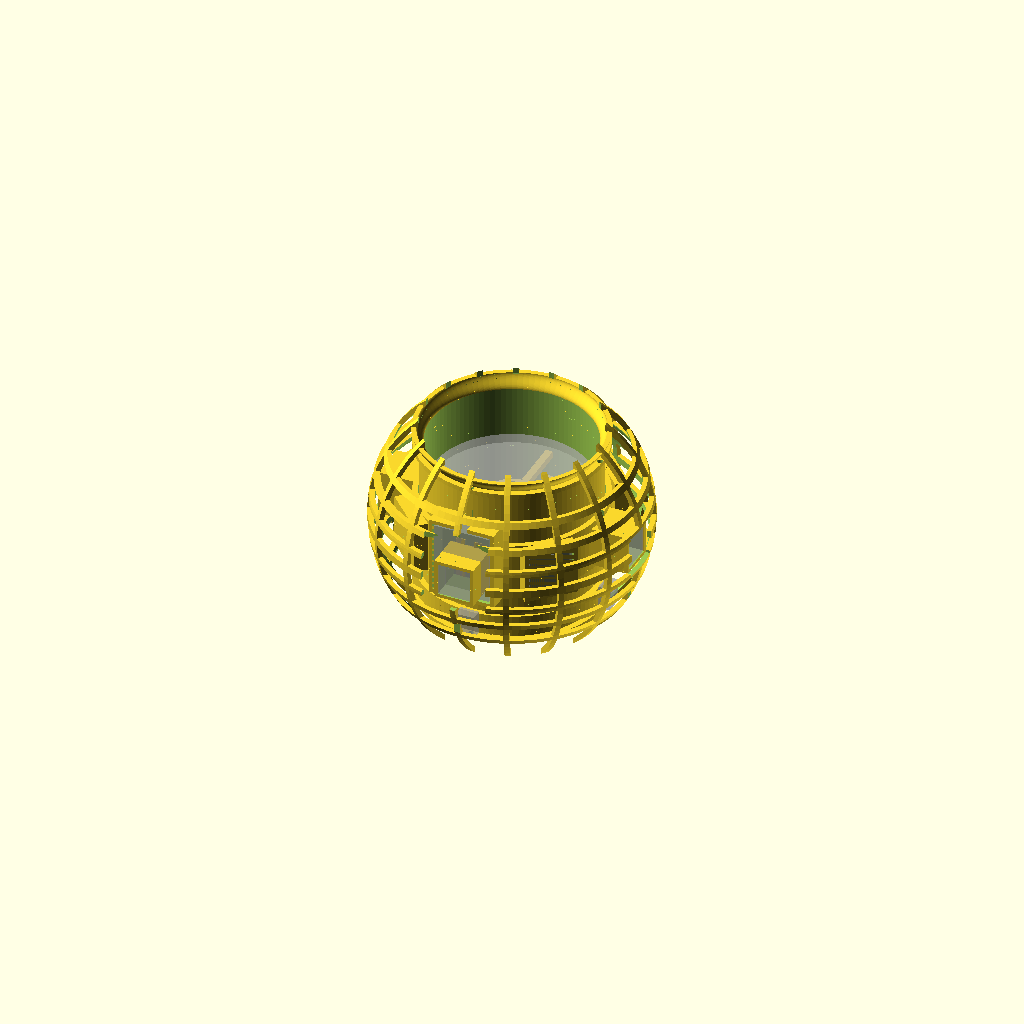
Cell 1 — every parameter at its default value.
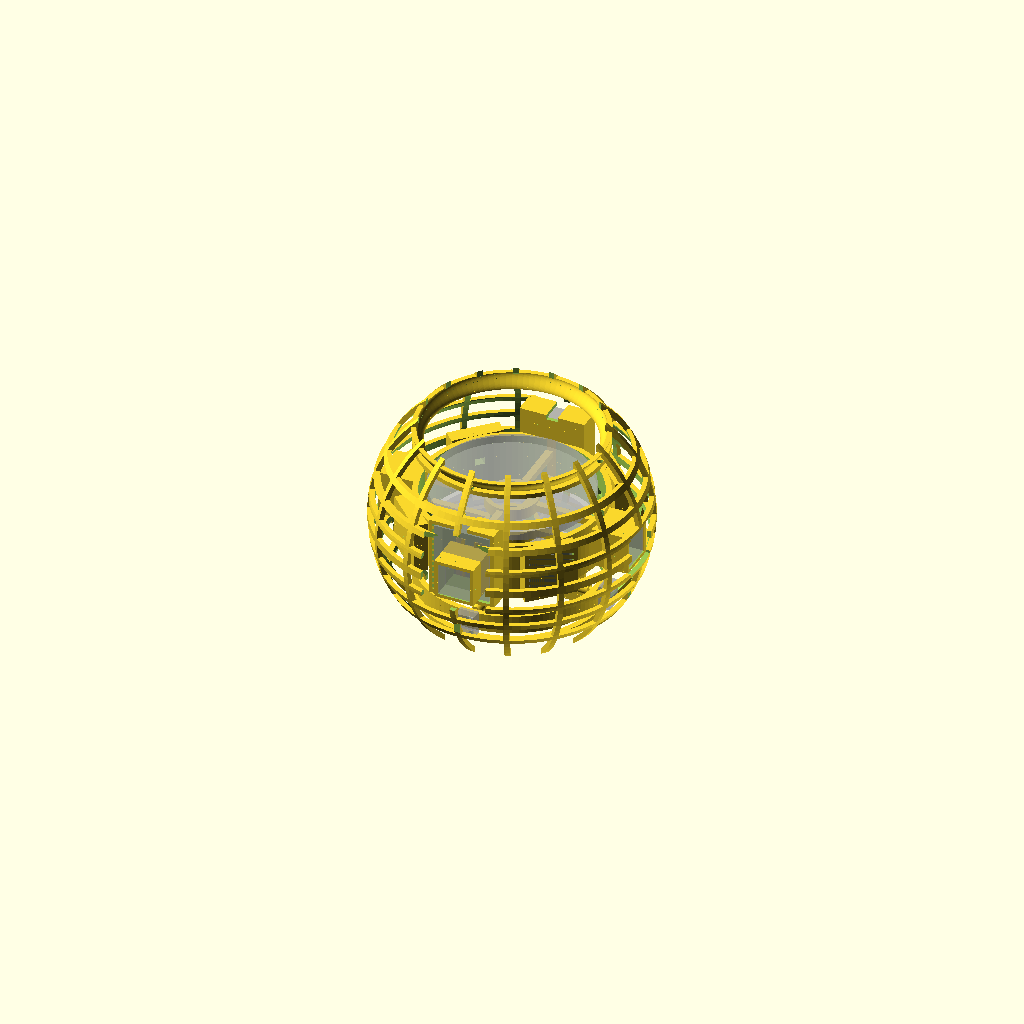
Cell 2 — SHOW_DUCT set to false, the other parameters unchanged.
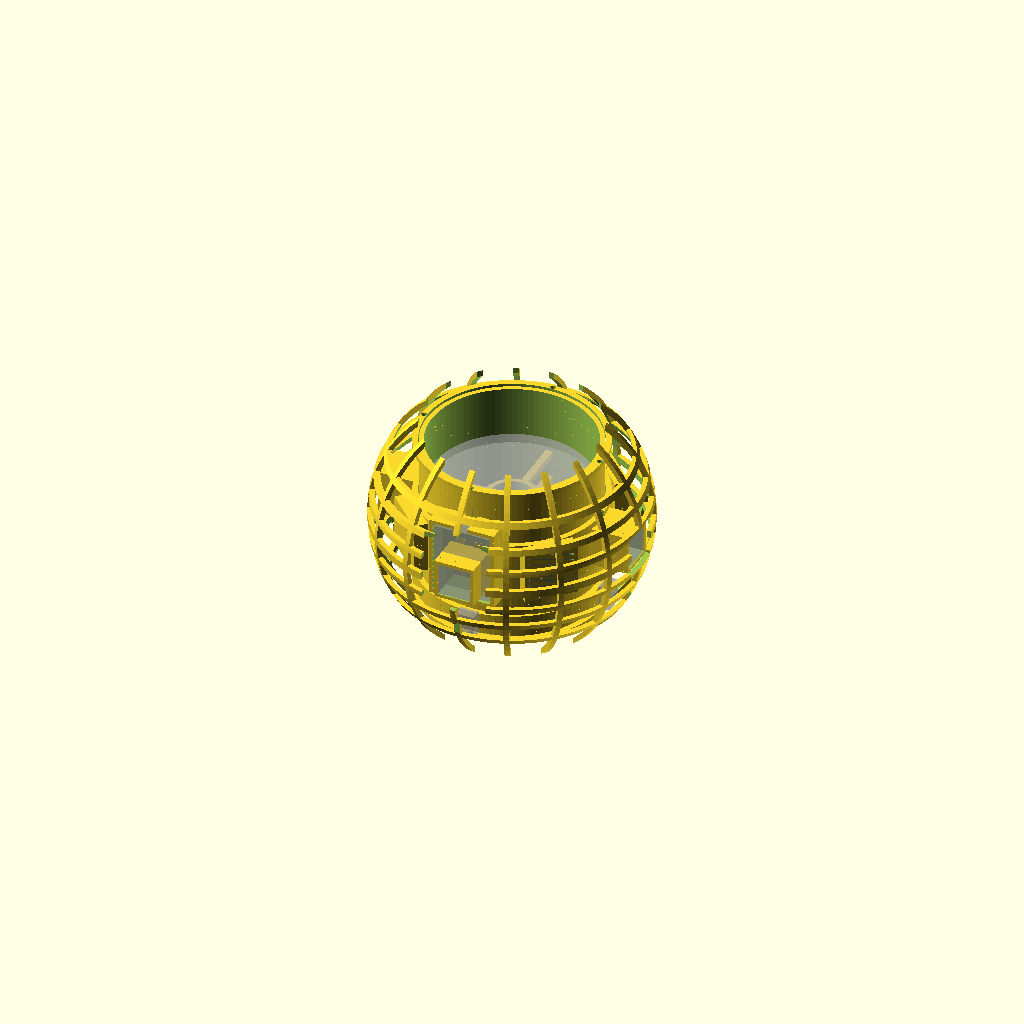
Cell 3: the same model with SHOW_INLET = false.
All cells are drawn from the same view direction (rotation 55°, 0°, 25°, orthographic, colour scheme Cornfield), but the view is re-fitted for each cell, so position and scale can differ between cells as well as the parameter.
OpenSCAD source file 22_full_assembly.scad:
/*
================================================================
BUDDY / AIDRONE
FILE 22 / 24 - FULL VEHICLE ASSEMBLY

Integration authority for the current CAD generation.
Global origin = center of the 115 mm vehicle sphere.

NOTE
----
The legacy core.scad, collar.scad and shell.scad are deliberately
NOT loaded here. Their newer authoritative replacements are:
  core  -> 10_aero_duct.scad
  collar packaging -> 17/19/20
  shell -> 21_crash_shell.scad
================================================================
*/

$fn = 100;

use <10_aero_duct.scad>
use <11_inlet_lip.scad>
use <12_motor_stator.scad>
use <13_rotor_envelopes.scad>
use <14_vane_system.scad>
use <15_vane_actuator_ring.scad>
use <17_electronics_spine.scad>
use <19_battery_cradle.scad>
use <20_camera_ring.scad>
use <21_crash_shell.scad>

VEHICLE_OD = 115;
VEHICLE_R = VEHICLE_OD / 2;
SHELL_ID = 111;
SHELL_IR = SHELL_ID / 2;
DUCT_OD = 74;
DUCT_ID = 70;
DUCT_HEIGHT = 70;

// 0 complete, 1 exploded, 2 structure, 3 propulsion,
// 4 electronics, 5 packaging, 6 keep-outs.
VIEW_MODE = 0;

SHOW_DUCT = true;
SHOW_INLET = true;
SHOW_MOTOR_STATOR = true;
SHOW_ROTOR_ENVELOPES = true;
SHOW_VANES = true;
SHOW_ACTUATORS = true;
SHOW_ELECTRONICS = true;
SHOW_BATTERIES = true;
SHOW_CAMERAS = true;
SHOW_CRASH_SHELL = true;

SHOW_GLOBAL_AXES = false;
SHOW_VEHICLE_ENVELOPE = false;
SHOW_AIRWAY_KEEP_OUT = false;
SHOW_SHELL_INNER_ENVELOPE = false;
SHOW_COG_DATUM = false;

vehicle_assembly();

module vehicle_assembly() {
    if (VIEW_MODE == 0) complete_assembly();
    else if (VIEW_MODE == 1) exploded_assembly();
    else if (VIEW_MODE == 2) structure_view();
    else if (VIEW_MODE == 3) propulsion_view();
    else if (VIEW_MODE == 4) electronics_view();
    else if (VIEW_MODE == 5) packaging_view();
    else if (VIEW_MODE == 6) keepout_view();
    else assert(false, "FAIL: VIEW_MODE must be 0..6.");
    debug_geometry();
}

module complete_assembly() {
    if (SHOW_DUCT) aidrone_aero_duct();
    if (SHOW_INLET) inlet_system();
    if (SHOW_MOTOR_STATOR) motor_stator_system();
    if (SHOW_ROTOR_ENVELOPES) rotor_envelope_system();
    if (SHOW_VANES) vane_system();
    if (SHOW_ACTUATORS) actuator_system();
    if (SHOW_ELECTRONICS) electronics_spine();
    if (SHOW_BATTERIES) battery_system();
    if (SHOW_CAMERAS) camera_ring();
    if (SHOW_CRASH_SHELL) crash_shell_system();
}

module exploded_assembly() {
    if (SHOW_DUCT) aidrone_aero_duct();
    if (SHOW_INLET) translate([0,0,90]) inlet_system();
    if (SHOW_MOTOR_STATOR) translate([0,0,90]) motor_stator_system();
    if (SHOW_ROTOR_ENVELOPES) translate([0,0,90]) rotor_envelope_system();
    if (SHOW_VANES) translate([0,0,-90]) vane_system();
    if (SHOW_ACTUATORS) translate([0,0,-120]) actuator_system();
    if (SHOW_ELECTRONICS) translate([100,0,0]) electronics_spine();
    if (SHOW_BATTERIES) translate([0,100,0]) battery_system();
    if (SHOW_CAMERAS) translate([-100,0,0]) camera_ring();
    if (SHOW_CRASH_SHELL) translate([0,0,150]) crash_shell_system();
}

module structure_view() {
    aidrone_aero_duct();
    crash_shell_system();
}

module propulsion_view() {
    aidrone_aero_duct();
    inlet_system();
    motor_stator_system();
    rotor_envelope_system();
    vane_system();
    actuator_system();
}

module electronics_view() {
    aidrone_aero_duct();
    electronics_spine();
    battery_system();
    camera_ring();
}

module packaging_view() {
    %sphere(d=VEHICLE_OD);
    %sphere(d=SHELL_ID);
    aidrone_aero_duct();
    actuator_system();
    electronics_spine();
    battery_system();
    camera_ring();
    vane_system();
}

module keepout_view() {
    %cylinder(h=DUCT_HEIGHT+20, d=DUCT_ID, center=true);
    %sphere(d=VEHICLE_OD);
    %sphere(d=SHELL_ID);
    aidrone_aero_duct();
    actuator_system();
    electronics_spine();
    battery_system();
    camera_ring();
    vane_system();
}

module debug_geometry() {
    if (SHOW_GLOBAL_AXES) global_axes();
    if (SHOW_VEHICLE_ENVELOPE) %sphere(d=VEHICLE_OD);
    if (SHOW_SHELL_INNER_ENVELOPE) %sphere(d=SHELL_ID);
    if (SHOW_AIRWAY_KEEP_OUT) %cylinder(h=DUCT_HEIGHT+20,d=DUCT_ID,center=true);
    if (SHOW_COG_DATUM) sphere(d=3);
}

module global_axes() {
    axis_l=80; axis_d=0.6;
    rotate([0,90,0]) cylinder(h=axis_l,d=axis_d,center=true);
    rotate([90,0,0]) cylinder(h=axis_l,d=axis_d,center=true);
    cylinder(h=axis_l,d=axis_d,center=true);
}

// Diagnostic: result should be EMPTY.
module airway_collision_test() {
    intersection() {
        union() {
            actuator_system();
            electronics_spine();
            battery_system();
            camera_ring();
        }
        cylinder(h=DUCT_HEIGHT+10,d=DUCT_ID,center=true);
    }
}

// Diagnostic: result should be EMPTY.
module outside_vehicle_test() {
    difference() {
        union() {
            aidrone_aero_duct();
            actuator_system();
            electronics_spine();
            battery_system();
            camera_ring();
            vane_system();
        }
        sphere(d=VEHICLE_OD);
    }
}

// Diagnostic: result should be EMPTY for internal hardware.
module inner_shell_violation_test() {
    difference() {
        union() {
            actuator_system();
            electronics_spine();
            battery_system();
            camera_ring();
            vane_system();
        }
        sphere(d=SHELL_ID);
    }
}

assert(VEHICLE_OD == 115, "FAIL: vehicle OD changed.");
assert(SHELL_ID == 111, "FAIL: shell ID changed.");
assert(DUCT_OD == 74, "FAIL: duct OD changed.");
assert(DUCT_ID == 70, "FAIL: airway diameter changed.");

echo("============================================");
echo("BUDDY FILE 22 - FULL ASSEMBLY");
echo("Vehicle OD =", VEHICLE_OD);
echo("Shell ID =", SHELL_ID);
echo("Duct OD =", DUCT_OD);
echo("Airway diameter =", DUCT_ID);
echo("View mode =", VIEW_MODE);
echo("Legacy core/collar/shell loaded = NO");
echo("============================================");
Parameter table extracted from the source (name, type, default, range or options):
VEHICLE_OD: number, default 115
SHELL_ID: number, default 111
DUCT_OD: number, default 74
DUCT_ID: number, default 70
DUCT_HEIGHT: number, default 70
VIEW_MODE: number, default 0
SHOW_DUCT: bool, default true
SHOW_INLET: bool, default true
SHOW_MOTOR_STATOR: bool, default true
SHOW_ROTOR_ENVELOPES: bool, default true
SHOW_VANES: bool, default true
SHOW_ACTUATORS: bool, default true
SHOW_ELECTRONICS: bool, default true
SHOW_BATTERIES: bool, default true
SHOW_CAMERAS: bool, default true
SHOW_CRASH_SHELL: bool, default true
SHOW_GLOBAL_AXES: bool, default false
SHOW_VEHICLE_ENVELOPE: bool, default false
SHOW_AIRWAY_KEEP_OUT: bool, default false
SHOW_SHELL_INNER_ENVELOPE: bool, default false
SHOW_COG_DATUM: bool, default false
